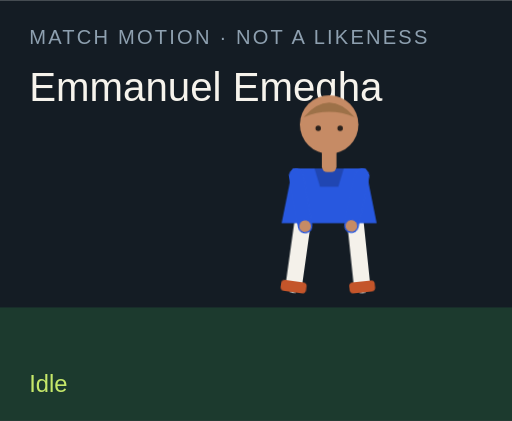
t = 0.00 s
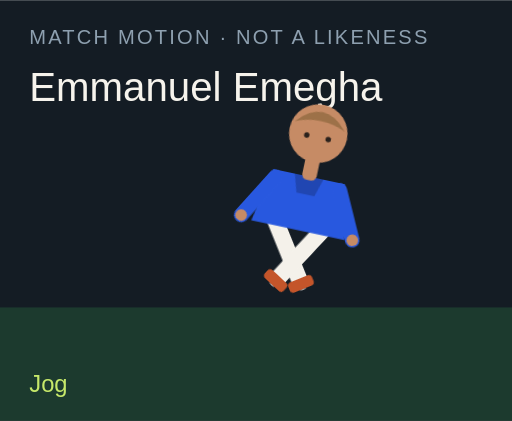
t = 1.50 s
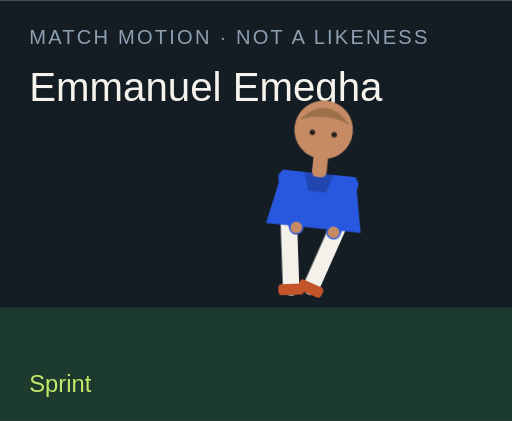
t = 3.00 s
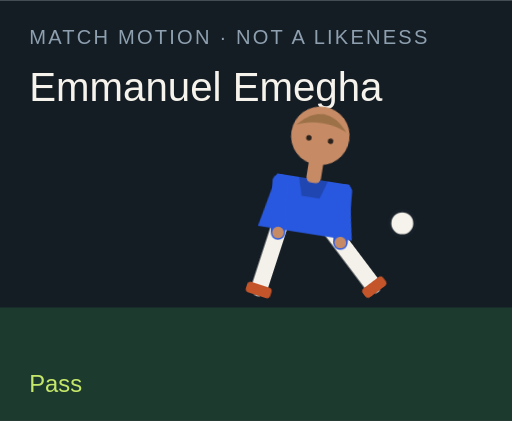
t = 4.50 s
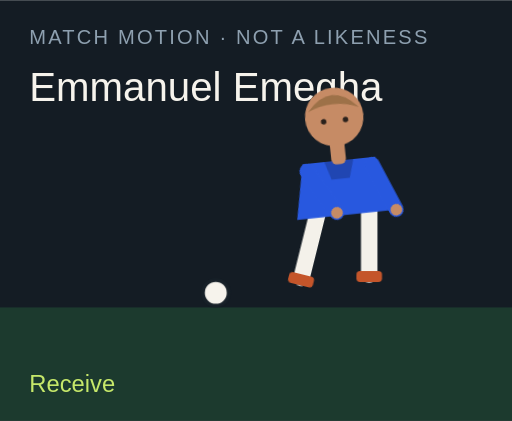
t = 6.00 s
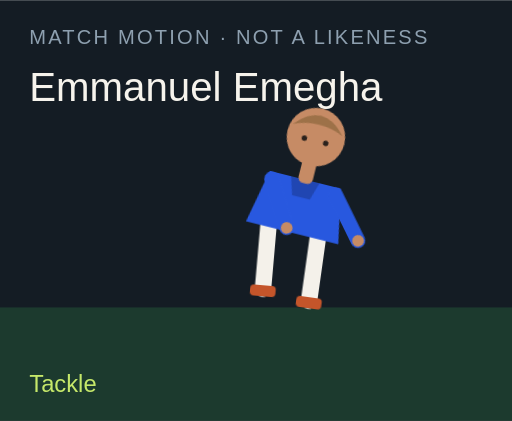
t = 7.50 s

The animated SVG that drew these frames (rendered in a browser with its animation timeline set to each time). Animation: 18 CSS @keyframes rules; one cycle of 9.00 s, repeats indefinitely.

<?xml version="1.0" encoding="UTF-8"?>
<svg xmlns="http://www.w3.org/2000/svg" viewBox="0 0 280 230" role="img">
  <style>@media (prefers-reduced-motion: reduce){animate,animateTransform{display:none}}</style>
  <rect width="280" height="230" fill="#141c24"/>
  <rect y="168" width="280" height="62" fill="#1c3a2e"/>
  <text x="16" y="24" fill="#8ea0b0" font-family="Arial,sans-serif" font-size="11" letter-spacing="1.2">MATCH MOTION · NOT A LIKENESS</text>
  <text x="16" y="55" fill="#f6f3ec" font-family="Impact,sans-serif" font-size="22">Emmanuel Emegha</text>
  <circle r="7" fill="#f6f3ec" stroke="#172028" stroke-width="2" id="motion-19720" cx="150" cy="160" opacity="0">
    
    
    
  </circle>
  <g transform="translate(132 40)">
    <g id="motion-19742" transform="rotate(0 48 90)">
      
      <g id="motion-19744" transform="translate(0 0)">
        
        <g transform="translate(34 78)"><g id="motion-19746" transform="rotate(8)"><path d="M0 0 V38" stroke="#f4f1ea" stroke-width="9" stroke-linecap="round"/><rect x="-7" y="36" width="14" height="6" rx="2" fill="#c4552a"/></g></g>
        <g transform="translate(62 78)"><g id="motion-19748" transform="rotate(-6)"><path d="M0 0 V38" stroke="#f4f1ea" stroke-width="9" stroke-linecap="round"/><rect x="-7" y="36" width="14" height="6" rx="2" fill="#c4552a"/></g></g>
        <path d="M28 52 h40 l6 30 H22 Z" fill="#2858df"/>
        <path d="M40 52 h16 l-3 10 H43 Z" fill="#000" opacity=".2"/>
        <g transform="translate(30 56)"><g id="motion-19750" transform="rotate(-10)"><path d="M0 0 V28" stroke="#2858df" stroke-width="8" stroke-linecap="round"/><circle cx="0" cy="28" r="3.2" fill="#c68b65"/></g></g>
        <g transform="translate(66 56)"><g id="motion-19752" transform="rotate(12)"><path d="M0 0 V28" stroke="#2858df" stroke-width="8" stroke-linecap="round"/><circle cx="0" cy="28" r="3.2" fill="#c68b65"/></g></g>
        <rect x="44" y="40" width="8" height="14" rx="3" fill="#c68b65"/>
        <circle cx="48" cy="28" r="16" fill="#c68b65"/>
        <path d="M34 24 Q48 8 62 24 Q48 18 34 24" fill="#9d7148"/>
        <circle cx="42" cy="30" r="1.5" fill="#2a211c"/><circle cx="54" cy="30" r="1.5" fill="#2a211c"/>
      </g>
    </g>
  </g>
  <text x="16" y="214" fill="#c6e86a" font-family="Arial,sans-serif" font-size="13" opacity="1" id="motion-19724">Idle</text><text x="16" y="214" fill="#c6e86a" font-family="Arial,sans-serif" font-size="13" opacity="0" id="motion-19726">Jog</text><text x="16" y="214" fill="#c6e86a" font-family="Arial,sans-serif" font-size="13" opacity="0" id="motion-19728">Sprint</text><text x="16" y="214" fill="#c6e86a" font-family="Arial,sans-serif" font-size="13" opacity="0" id="motion-19730">Dribble</text><text x="16" y="214" fill="#c6e86a" font-family="Arial,sans-serif" font-size="13" opacity="0" id="motion-19732">Pass</text><text x="16" y="214" fill="#c6e86a" font-family="Arial,sans-serif" font-size="13" opacity="0" id="motion-19734">Shoot</text><text x="16" y="214" fill="#c6e86a" font-family="Arial,sans-serif" font-size="13" opacity="0" id="motion-19736">Receive</text><text x="16" y="214" fill="#c6e86a" font-family="Arial,sans-serif" font-size="13" opacity="0" id="motion-19738">Tackle</text><text x="16" y="214" fill="#c6e86a" font-family="Arial,sans-serif" font-size="13" opacity="0" id="motion-19740">Jump</text>
<style>@keyframes track-19721{0%{cx:150px}11.1%{cx:156px}22.2%{cx:164px}33.300000000000004%{cx:142px}44.4%{cx:190px}55.60000000000001%{cx:250px}66.7%{cx:118px}77.8%{cx:150px}88.9%{cx:150px}100%{cx:150px}}@keyframes track-19722{0%{cy:160px}11.1%{cy:158px}22.2%{cy:154px}33.300000000000004%{cy:156px}44.4%{cy:148px}55.60000000000001%{cy:96px}66.7%{cy:160px}77.8%{cy:160px}88.9%{cy:160px}100%{cy:160px}}@keyframes track-19723{0%{opacity:0}11.1%{opacity:0}22.2%{opacity:0}33.300000000000004%{opacity:1}44.4%{opacity:1}55.60000000000001%{opacity:1}66.7%{opacity:1}77.8%{opacity:0}88.9%{opacity:0}100%{opacity:0}}@keyframes track-19725{0%{opacity:1}11.1%{opacity:0}22.2%{opacity:0}33.300000000000004%{opacity:0}44.4%{opacity:0}55.60000000000001%{opacity:0}66.7%{opacity:0}77.8%{opacity:0}88.9%{opacity:0}100%{opacity:1}}@keyframes track-19727{0%{opacity:0}11.1%{opacity:1}22.2%{opacity:0}33.300000000000004%{opacity:0}44.4%{opacity:0}55.60000000000001%{opacity:0}66.7%{opacity:0}77.8%{opacity:0}88.9%{opacity:0}100%{opacity:0}}@keyframes track-19729{0%{opacity:0}11.1%{opacity:0}22.2%{opacity:1}33.300000000000004%{opacity:0}44.4%{opacity:0}55.60000000000001%{opacity:0}66.7%{opacity:0}77.8%{opacity:0}88.9%{opacity:0}100%{opacity:0}}@keyframes track-19731{0%{opacity:0}11.1%{opacity:0}22.2%{opacity:0}33.300000000000004%{opacity:1}44.4%{opacity:0}55.60000000000001%{opacity:0}66.7%{opacity:0}77.8%{opacity:0}88.9%{opacity:0}100%{opacity:0}}@keyframes track-19733{0%{opacity:0}11.1%{opacity:0}22.2%{opacity:0}33.300000000000004%{opacity:0}44.4%{opacity:1}55.60000000000001%{opacity:0}66.7%{opacity:0}77.8%{opacity:0}88.9%{opacity:0}100%{opacity:0}}@keyframes track-19735{0%{opacity:0}11.1%{opacity:0}22.2%{opacity:0}33.300000000000004%{opacity:0}44.4%{opacity:0}55.60000000000001%{opacity:1}66.7%{opacity:0}77.8%{opacity:0}88.9%{opacity:0}100%{opacity:0}}@keyframes track-19737{0%{opacity:0}11.1%{opacity:0}22.2%{opacity:0}33.300000000000004%{opacity:0}44.4%{opacity:0}55.60000000000001%{opacity:0}66.7%{opacity:1}77.8%{opacity:0}88.9%{opacity:0}100%{opacity:0}}@keyframes track-19739{0%{opacity:0}11.1%{opacity:0}22.2%{opacity:0}33.300000000000004%{opacity:0}44.4%{opacity:0}55.60000000000001%{opacity:0}66.7%{opacity:0}77.8%{opacity:1}88.9%{opacity:0}100%{opacity:0}}@keyframes track-19741{0%{opacity:0}11.1%{opacity:0}22.2%{opacity:0}33.300000000000004%{opacity:0}44.4%{opacity:0}55.60000000000001%{opacity:0}66.7%{opacity:0}77.8%{opacity:0}88.9%{opacity:1}100%{opacity:0}}@keyframes track-19743{0%{transform:rotate(0deg)}11.1%{transform:rotate(8deg)}22.2%{transform:rotate(16deg)}33.300000000000004%{transform:rotate(6deg)}44.4%{transform:rotate(4deg)}55.60000000000001%{transform:rotate(14deg)}66.7%{transform:rotate(-6deg)}77.8%{transform:rotate(34deg)}88.9%{transform:rotate(-6deg)}100%{transform:rotate(0deg)}}@keyframes track-19745{0%{transform:translate(0px,0px)}11.1%{transform:translate(0px,-3px)}22.2%{transform:translate(0px,-6px)}33.300000000000004%{transform:translate(0px,-2px)}44.4%{transform:translate(0px,2px)}55.60000000000001%{transform:translate(0px,-4px)}66.7%{transform:translate(0px,1px)}77.8%{transform:translate(0px,10px)}88.9%{transform:translate(0px,-18px)}100%{transform:translate(0px,0px)}}@keyframes track-19747{0%{transform:rotate(8deg)}11.1%{transform:rotate(-26deg)}22.2%{transform:rotate(-42deg)}33.300000000000004%{transform:rotate(-8deg)}44.4%{transform:rotate(6deg)}55.60000000000001%{transform:rotate(12deg)}66.7%{transform:rotate(20deg)}77.8%{transform:rotate(-8deg)}88.9%{transform:rotate(-10deg)}100%{transform:rotate(8deg)}}@keyframes track-19749{0%{transform:rotate(-6deg)}11.1%{transform:rotate(24deg)}22.2%{transform:rotate(38deg)}33.300000000000004%{transform:rotate(18deg)}44.4%{transform:rotate(-38deg)}55.60000000000001%{transform:rotate(-54deg)}66.7%{transform:rotate(6deg)}77.8%{transform:rotate(-22deg)}88.9%{transform:rotate(10deg)}100%{transform:rotate(-6deg)}}@keyframes track-19751{0%{transform:rotate(-10deg)}11.1%{transform:rotate(24deg)}22.2%{transform:rotate(36deg)}33.300000000000004%{transform:rotate(-18deg)}44.4%{transform:rotate(10deg)}55.60000000000001%{transform:rotate(-24deg)}66.7%{transform:rotate(-30deg)}77.8%{transform:rotate(12deg)}88.9%{transform:rotate(-74deg)}100%{transform:rotate(-10deg)}}@keyframes track-19753{0%{transform:rotate(12deg)}11.1%{transform:rotate(-20deg)}22.2%{transform:rotate(-32deg)}33.300000000000004%{transform:rotate(14deg)}44.4%{transform:rotate(-26deg)}55.60000000000001%{transform:rotate(18deg)}66.7%{transform:rotate(-22deg)}77.8%{transform:rotate(-6deg)}88.9%{transform:rotate(-74deg)}100%{transform:rotate(12deg)}}@media(prefers-reduced-motion:no-preference){#motion-19720{animation:track-19721 9s linear infinite both,track-19722 9s linear infinite both,track-19723 9s steps(1,end) infinite both}#motion-19724{animation:track-19725 9s steps(1,end) infinite both}#motion-19726{animation:track-19727 9s steps(1,end) infinite both}#motion-19728{animation:track-19729 9s steps(1,end) infinite both}#motion-19730{animation:track-19731 9s steps(1,end) infinite both}#motion-19732{animation:track-19733 9s steps(1,end) infinite both}#motion-19734{animation:track-19735 9s steps(1,end) infinite both}#motion-19736{animation:track-19737 9s steps(1,end) infinite both}#motion-19738{animation:track-19739 9s steps(1,end) infinite both}#motion-19740{animation:track-19741 9s steps(1,end) infinite both}#motion-19742{animation:track-19743 9s linear infinite both}#motion-19744{animation:track-19745 9s linear infinite both}#motion-19746{animation:track-19747 9s linear infinite both}#motion-19748{animation:track-19749 9s linear infinite both}#motion-19750{animation:track-19751 9s linear infinite both}#motion-19752{animation:track-19753 9s linear infinite both}}</style></svg>
